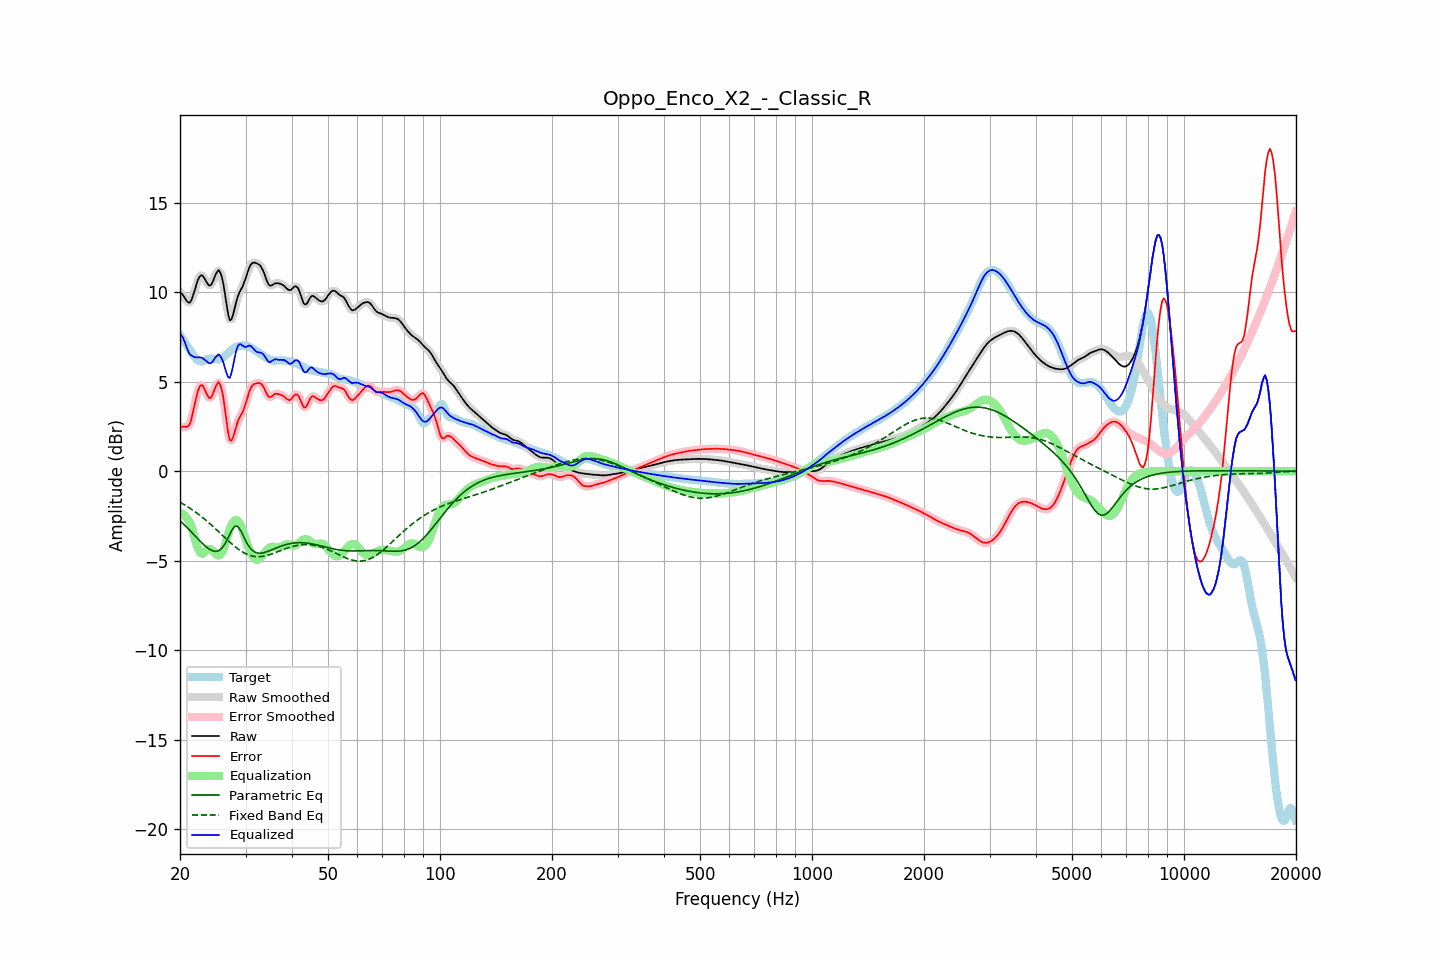

The file beside this chart, header and first rows:
frequency, raw, error, smoothed, error_smoothed, equalization, parametric_eq, fixed_band_eq, equalized_raw, equalized_smoothed, target
20.00, 9.99, 2.39, 10.02, 2.43, -2.33, -2.77, -1.73, 7.66, 7.69, 7.59
20.20, 9.93, 2.46, 9.90, 2.44, -2.35, -2.85, -1.78, 7.57, 7.55, 7.46
20.40, 9.82, 2.50, 9.79, 2.46, -2.40, -2.94, -1.83, 7.42, 7.39, 7.33
20.61, 9.68, 2.49, 9.68, 2.48, -2.48, -3.02, -1.89, 7.20, 7.20, 7.20
20.81, 9.53, 2.47, 9.53, 2.47, -2.58, -3.11, -1.94, 6.95, 6.95, 7.06
21.02, 9.44, 2.51, 9.43, 2.51, -2.72, -3.20, -2.00, 6.72, 6.72, 6.93
21.23, 9.41, 2.62, 9.44, 2.64, -2.88, -3.29, -2.06, 6.53, 6.56, 6.79
21.44, 9.54, 2.88, 9.55, 2.90, -3.07, -3.39, -2.12, 6.47, 6.48, 6.65
21.66, 9.78, 3.26, 9.77, 3.25, -3.37, -3.48, -2.18, 6.41, 6.40, 6.52
21.87, 10.06, 3.66, 10.06, 3.67, -3.69, -3.58, -2.24, 6.36, 6.37, 6.39
22.09, 10.36, 4.07, 10.36, 4.07, -4.01, -3.67, -2.31, 6.35, 6.36, 6.29
22.31, 10.64, 4.44, 10.63, 4.42, -4.28, -3.76, -2.37, 6.36, 6.35, 6.21
22.54, 10.84, 4.68, 10.83, 4.68, -4.48, -3.86, -2.44, 6.36, 6.35, 6.15
22.76, 10.94, 4.81, 10.93, 4.79, -4.59, -3.95, -2.51, 6.35, 6.34, 6.13
22.99, 10.93, 4.79, 10.91, 4.77, -4.60, -4.04, -2.58, 6.32, 6.31, 6.14
23.22, 10.80, 4.63, 10.80, 4.63, -4.55, -4.12, -2.66, 6.25, 6.25, 6.17
23.45, 10.64, 4.43, 10.64, 4.43, -4.47, -4.20, -2.73, 6.17, 6.17, 6.21
23.69, 10.48, 4.24, 10.48, 4.24, -4.39, -4.27, -2.81, 6.10, 6.10, 6.25
23.92, 10.37, 4.10, 10.39, 4.11, -4.34, -4.34, -2.89, 6.03, 6.05, 6.28
24.16, 10.38, 4.09, 10.40, 4.11, -4.35, -4.39, -2.97, 6.02, 6.04, 6.29
24.40, 10.50, 4.21, 10.52, 4.23, -4.41, -4.44, -3.05, 6.09, 6.10, 6.29
24.65, 10.72, 4.44, 10.71, 4.44, -4.50, -4.46, -3.13, 6.21, 6.21, 6.28
24.89, 10.95, 4.69, 10.95, 4.69, -4.60, -4.48, -3.21, 6.35, 6.35, 6.26
25.14, 11.12, 4.87, 11.13, 4.88, -4.67, -4.47, -3.29, 6.44, 6.45, 6.25
25.39, 11.23, 4.99, 11.19, 4.94, -4.71, -4.45, -3.38, 6.53, 6.49, 6.24
25.65, 11.11, 4.84, 11.11, 4.84, -4.67, -4.38, -3.46, 6.43, 6.44, 6.27
25.91, 10.86, 4.55, 10.85, 4.55, -4.57, -4.31, -3.55, 6.29, 6.28, 6.31
26.16, 10.45, 4.09, 10.42, 4.05, -4.39, -4.19, -3.63, 6.06, 6.03, 6.36
26.43, 9.88, 3.44, 9.87, 3.43, -4.13, -4.06, -3.72, 5.75, 5.74, 6.44
26.69, 9.28, 2.76, 9.27, 2.74, -3.82, -3.89, -3.80, 5.46, 5.45, 6.52
26.96, 8.74, 2.13, 8.77, 2.16, -3.50, -3.71, -3.88, 5.24, 5.27, 6.61
27.23, 8.43, 1.73, 8.49, 1.80, -3.22, -3.52, -3.97, 5.20, 5.27, 6.70
27.50, 8.48, 1.70, 8.49, 1.71, -3.00, -3.33, -4.05, 5.47, 5.48, 6.77
27.77, 8.73, 1.89, 8.72, 1.88, -2.85, -3.20, -4.12, 5.88, 5.87, 6.84
28.05, 9.09, 2.20, 9.08, 2.18, -2.76, -3.08, -4.20, 6.34, 6.32, 6.90
28.33, 9.46, 2.52, 9.44, 2.50, -2.73, -3.07, -4.27, 6.73, 6.71, 6.94
28.62, 9.77, 2.79, 9.75, 2.77, -2.77, -3.09, -4.34, 6.99, 6.97, 6.97
28.90, 9.98, 2.99, 9.98, 2.98, -2.89, -3.22, -4.40, 7.09, 7.09, 7.00
29.19, 10.16, 3.15, 10.16, 3.15, -3.08, -3.36, -4.46, 7.08, 7.08, 7.01
29.48, 10.32, 3.31, 10.35, 3.33, -3.32, -3.55, -4.52, 7.00, 7.02, 7.02
29.78, 10.56, 3.55, 10.56, 3.55, -3.60, -3.73, -4.57, 6.96, 6.97, 7.01
30.08, 10.81, 3.81, 10.82, 3.82, -3.88, -3.91, -4.61, 6.93, 6.95, 7.00
30.38, 11.10, 4.12, 11.10, 4.12, -4.12, -4.08, -4.66, 6.98, 6.98, 6.98
30.68, 11.36, 4.41, 11.34, 4.40, -4.34, -4.21, -4.69, 7.02, 7.00, 6.94
30.99, 11.53, 4.63, 11.52, 4.62, -4.54, -4.34, -4.72, 6.99, 6.99, 6.90
31.30, 11.62, 4.77, 11.62, 4.77, -4.71, -4.42, -4.74, 6.92, 6.91, 6.85
31.61, 11.65, 4.86, 11.65, 4.86, -4.84, -4.49, -4.76, 6.81, 6.81, 6.80
31.93, 11.64, 4.90, 11.64, 4.90, -4.92, -4.54, -4.77, 6.71, 6.72, 6.74
32.24, 11.60, 4.92, 11.61, 4.93, -4.95, -4.57, -4.78, 6.65, 6.66, 6.68
32.57, 11.55, 4.92, 11.55, 4.93, -4.92, -4.58, -4.78, 6.63, 6.63, 6.62
32.89, 11.47, 4.91, 11.46, 4.90, -4.84, -4.58, -4.77, 6.62, 6.62, 6.56
33.22, 11.32, 4.83, 11.32, 4.82, -4.74, -4.57, -4.76, 6.59, 6.58, 6.50
33.55, 11.14, 4.70, 11.12, 4.69, -4.62, -4.56, -4.75, 6.52, 6.50, 6.44
33.89, 10.88, 4.50, 10.88, 4.50, -4.51, -4.53, -4.73, 6.37, 6.37, 6.37
34.23, 10.64, 4.32, 10.64, 4.32, -4.41, -4.50, -4.71, 6.23, 6.23, 6.32
34.57, 10.44, 4.17, 10.46, 4.19, -4.32, -4.47, -4.68, 6.12, 6.14, 6.27
34.92, 10.36, 4.13, 10.37, 4.14, -4.26, -4.43, -4.66, 6.09, 6.11, 6.23
35.27, 10.37, 4.17, 10.37, 4.17, -4.23, -4.40, -4.63, 6.14, 6.14, 6.20
35.62, 10.42, 4.24, 10.42, 4.24, -4.22, -4.36, -4.59, 6.20, 6.20, 6.18
35.97, 10.49, 4.31, 10.47, 4.30, -4.23, -4.32, -4.56, 6.25, 6.24, 6.17
... 635 more rows
